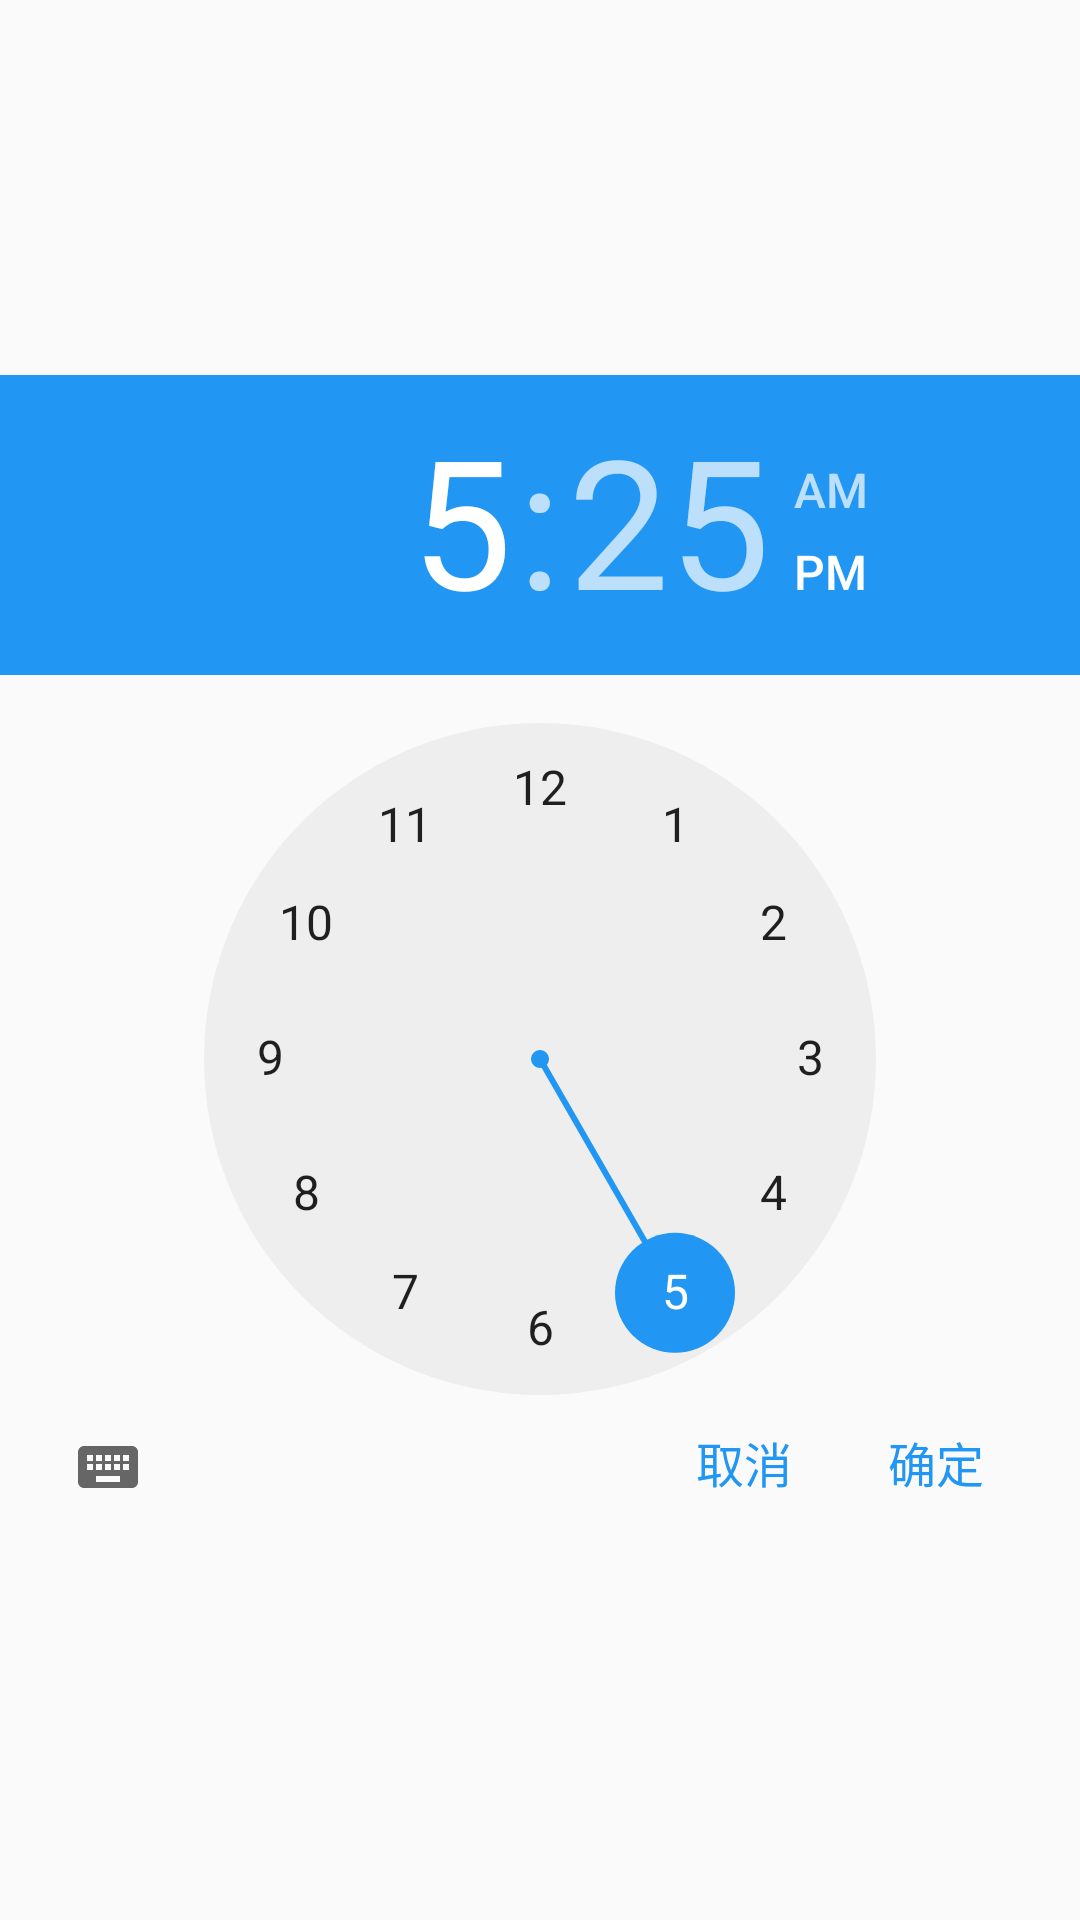

Write the Android layout XML for this screen, with the resource values it uses.
<!-- AndroidManifest.xml: application theme AppTheme -->
<!-- res/layout/dialog_time_pick.xml -->
<?xml version="1.0" encoding="utf-8"?>
<android.support.constraint.ConstraintLayout
    xmlns:android="http://schemas.android.com/apk/res/android"
    xmlns:app="http://schemas.android.com/apk/res-auto"
    xmlns:tools="http://schemas.android.com/tools"
    android:layout_width="match_parent"
    android:layout_height="match_parent">

    <TimePicker
        android:id="@+id/dialog_time_pick"
        android:layout_width="wrap_content"
        android:layout_height="390dp"
        app:layout_constraintBottom_toBottomOf="parent"
        app:layout_constraintEnd_toEndOf="parent"
        app:layout_constraintStart_toStartOf="parent"
        app:layout_constraintTop_toTopOf="parent"></TimePicker>

    <TextView
            android:background="@drawable/press_bg"
        android:id="@+id/dialog_time_pick_confirm"
        android:layout_width="wrap_content"
        android:layout_height="wrap_content"
        android:layout_marginEnd="32dp"
        android:layout_marginBottom="16dp"
        android:gravity="center"
        android:text="确定"
        android:textColor="@color/mainBg2"
        android:textSize="16dp"
        app:layout_constraintBottom_toBottomOf="@+id/dialog_time_pick"
        app:layout_constraintEnd_toEndOf="parent"></TextView>

    <TextView
            android:background="@drawable/press_bg"
        android:id="@+id/dialog_time_pick_cancel"
        android:layout_width="wrap_content"
        android:layout_height="wrap_content"
        android:layout_marginEnd="32dp"
        android:gravity="center"
        android:text="取消"
        android:textSize="16dp"
        android:textColor="@color/mainBg2"
        app:layout_constraintBottom_toBottomOf="@+id/dialog_time_pick_confirm"
        app:layout_constraintEnd_toStartOf="@+id/dialog_time_pick_confirm"
        app:layout_constraintTop_toTopOf="@+id/dialog_time_pick_confirm"></TextView>

</android.support.constraint.ConstraintLayout>
<!-- resources referenced by this layout -->
<resources>
  <color name="mainBg2">#2196F3</color>
  <!-- drawable press_bg (drawable) -->
  <?xml version="1.0" encoding="utf-8"?>
  <selector xmlns:android="http://schemas.android.com/apk/res/android">
      <item android:state_pressed="false">
          <shape>
              <solid android:color="#00ffffff"></solid>
          </shape>
      </item>
      <item android:state_pressed="true">
          <shape>
              <solid android:color="#1f99CFFA"></solid>
          </shape>
      </item>
  
  </selector>
  <style name="AppTheme" parent="Theme.AppCompat.Light.NoActionBar">
          
          <item name="colorPrimary">@color/mainBg2</item>
          <item name="colorPrimaryDark">@color/mainBg2</item>
          <item name="colorAccent">@color/mainBg2</item>
          <item name="colorControlActivated">@color/mainBg2</item>
      </style>
</resources>
